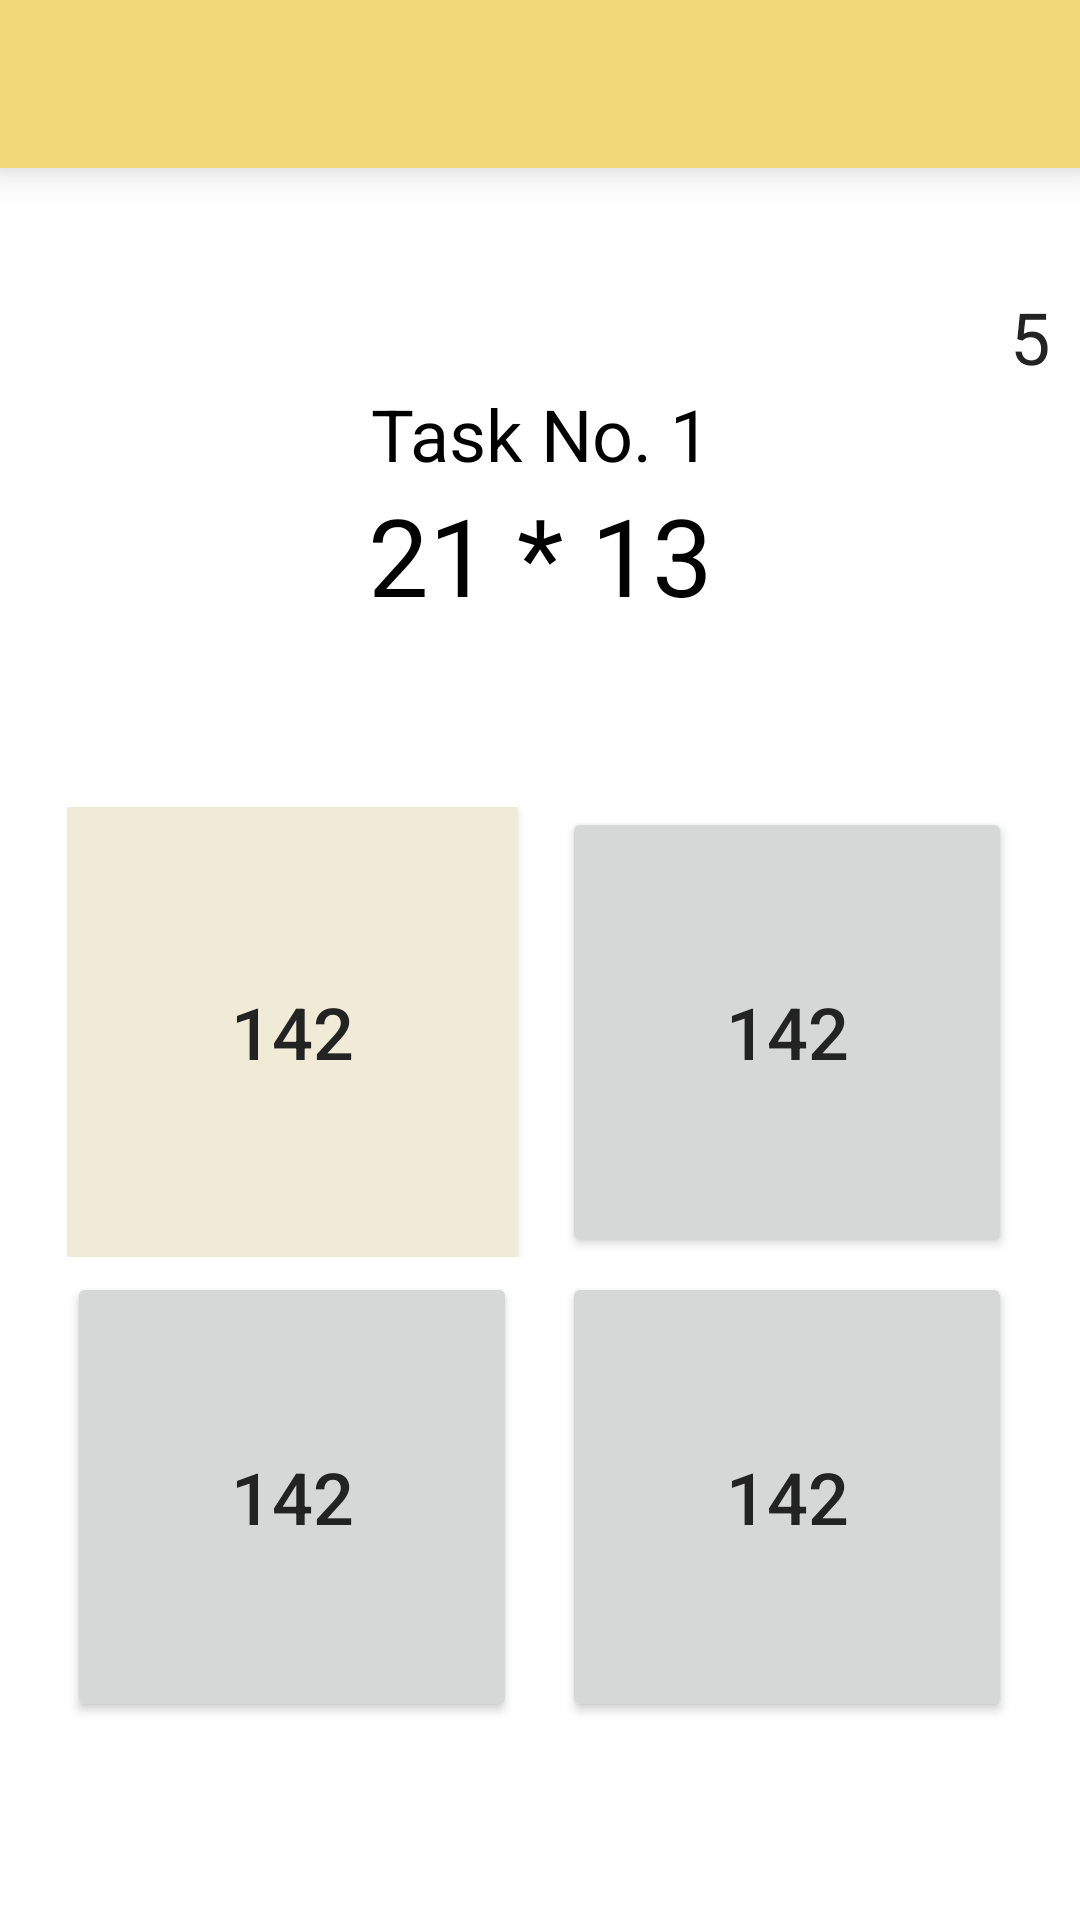

This screen was rendered from an Android layout file. Write that file and the resources it references.
<!-- AndroidManifest.xml: application theme AppTheme -->
<!-- res/layout/activity_dojo.xml -->
<?xml version="1.0" encoding="utf-8"?>
<FrameLayout android:layout_width="match_parent"
    android:layout_height="match_parent"
    xmlns:android="http://schemas.android.com/apk/res/android"
    xmlns:app="http://schemas.android.com/apk/res-auto"
    xmlns:tools="http://schemas.android.com/tools"
    tools:context=".DojoActivity">



<LinearLayout xmlns:android="http://schemas.android.com/apk/res/android"
    xmlns:app="http://schemas.android.com/apk/res-auto"
    xmlns:tools="http://schemas.android.com/tools"
    android:layout_width="match_parent"
    android:layout_height="match_parent"
    android:orientation="vertical"
    android:layout_marginTop="56dp">

    <TextView
        android:layout_width="wrap_content"
        android:layout_height="wrap_content"
        android:textSize="24dp"
        android:paddingTop="40dp"
        android:text="5"
        android:id="@+id/dojo_timer_textview"
        android:layout_gravity="right"
        android:layout_marginRight="10dp"
        android:gravity="right"/>

    <TextView
        android:layout_width="match_parent"
        android:layout_height="wrap_content"
        android:layout_gravity="center"
        android:gravity="center"
        android:textSize="24dp"
        android:textColor="#000"
        android:text="Task No. 1"
        android:id="@+id/dojo_question_number_textview"
        />

    <TextView
        android:layout_width="match_parent"
        android:layout_height="wrap_content"
        android:layout_gravity="center"
        android:gravity="center"
        android:textSize="36dp"
        android:textColor="#000"
        android:text="21 * 13"
        android:paddingBottom="30dp"
        android:id="@+id/dojo_question_textview"

        />



    <LinearLayout
        android:layout_width="wrap_content"
        android:layout_height="wrap_content"
        android:orientation="vertical"
        android:layout_gravity="center"
        android:layout_marginTop="30dp"
        >


        <LinearLayout
            android:layout_width="wrap_content"
            android:layout_height="wrap_content"
            android:orientation="horizontal"
            >

            <Button
                android:layout_width="150dp"
                android:layout_height="150dp"
                android:layout_weight="1"
                android:text="142"
                android:textSize="24dp"
                android:layout_marginRight="15dp"
                android:background="@color/colorBamboo"
                android:id="@+id/answer_one_button"
                android:onClick="buttonClicked"
                style="@style/Dojo_Button_Style"
                android:minWidth="1dp"
               />

            <Button
                android:layout_width="150dp"
                android:layout_height="150dp"
                android:text="142"
                android:textSize="24dp"

                android:layout_weight="1"
                android:id="@+id/answer_two_button"
                android:onClick="buttonClicked"
                style="@style/Dojo_Button_Style"
                android:minWidth="1dp"

                />

        </LinearLayout>


        <LinearLayout
            android:layout_width="wrap_content"
            android:layout_height="wrap_content"
            android:orientation="horizontal"
            android:layout_marginTop="5dp">

            <Button
                android:layout_width="150dp"
                android:layout_height="150dp"
                android:layout_weight="1"
                android:layout_marginRight="15dp"
                android:textSize="24dp"

                android:id="@+id/answer_three_button"
                android:text="142"
                android:onClick="buttonClicked"
                style="@style/Dojo_Button_Style"
                android:minWidth="1dp"

                />

            <Button
                android:layout_width="150dp"
                android:layout_height="150dp"
                android:text="142"
                android:textSize="24dp"

                android:layout_weight="1"
                android:id="@+id/answer_four_button"
                android:onClick="buttonClicked"
                style="@style/Dojo_Button_Style"
                android:minWidth="1dp"

                />

        </LinearLayout>

    </LinearLayout>





</LinearLayout>

    <com.google.android.material.bottomnavigation.BottomNavigationView
        android:layout_width="match_parent"
        android:layout_height="56dp"
        app:menu="@menu/dojo_scores_nav_items"
        android:layout_gravity="top"
        android:background="@color/colorPrimary"
        app:itemIconTint="#232323"
        app:itemTextColor="#232323"


        android:id="@+id/dojo_nav_bar"
        >

    </com.google.android.material.bottomnavigation.BottomNavigationView>



</FrameLayout>
<!-- resources referenced by this layout -->
<resources>
  <color name="colorBamboo">#efebd6</color>
  <color name="colorPrimary">#F2D879</color>
  <style name="Dojo_Button_Style">
  
          <item name="android:textSize">36dp</item>
          <item name="android:textColor">#232323</item>
          <item name="android:color">@color/colorPrimary</item>
      </style>
  <style name="AppTheme" parent="Theme.MaterialComponents.Light">
          
          <item name="colorPrimary">@color/colorPrimary</item>
          <item name="colorPrimaryDark">@color/colorPrimaryDark</item>
          <item name="colorAccent">@color/colorPrimary</item>
          <item name="android:textColor">#232323</item>
      </style>
  <color name="colorPrimaryDark">#bda74a</color>
</resources>
